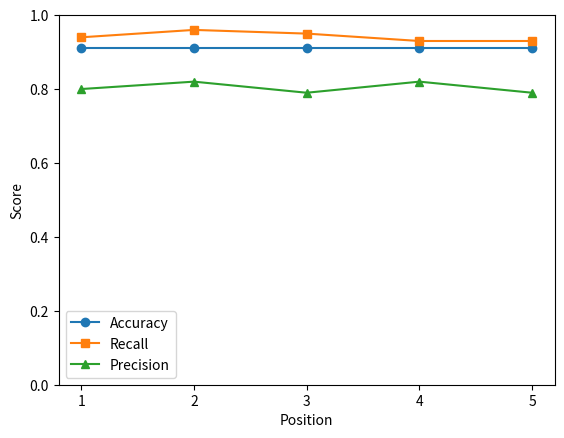

Write the Python code that produced this figure.
import matplotlib.pyplot as plt

# positions
positions = [1, 2, 3, 4, 5]

# example metric values (replace with yours)
accuracy  = [0.91, 0.91, 0.91, 0.91, 0.91]
recall    = [0.94, 0.96, 0.95, 0.93, 0.93]
precision = [0.80, 0.82, 0.79, 0.82, 0.79]

fig = plt.gcf()
ax = plt.gca()

fig.patch.set_alpha(0)
ax.set_facecolor('none') 

plt.figure()

plt.plot(positions, accuracy,  marker='o', label='Accuracy')
plt.plot(positions, recall,    marker='s', label='Recall')
plt.plot(positions, precision, marker='^', label='Precision')

plt.xlabel('Position')
plt.ylabel('Score')
plt.xticks(positions)
plt.ylim(0, 1)

plt.legend()
plt.grid(False)

plt.show()
